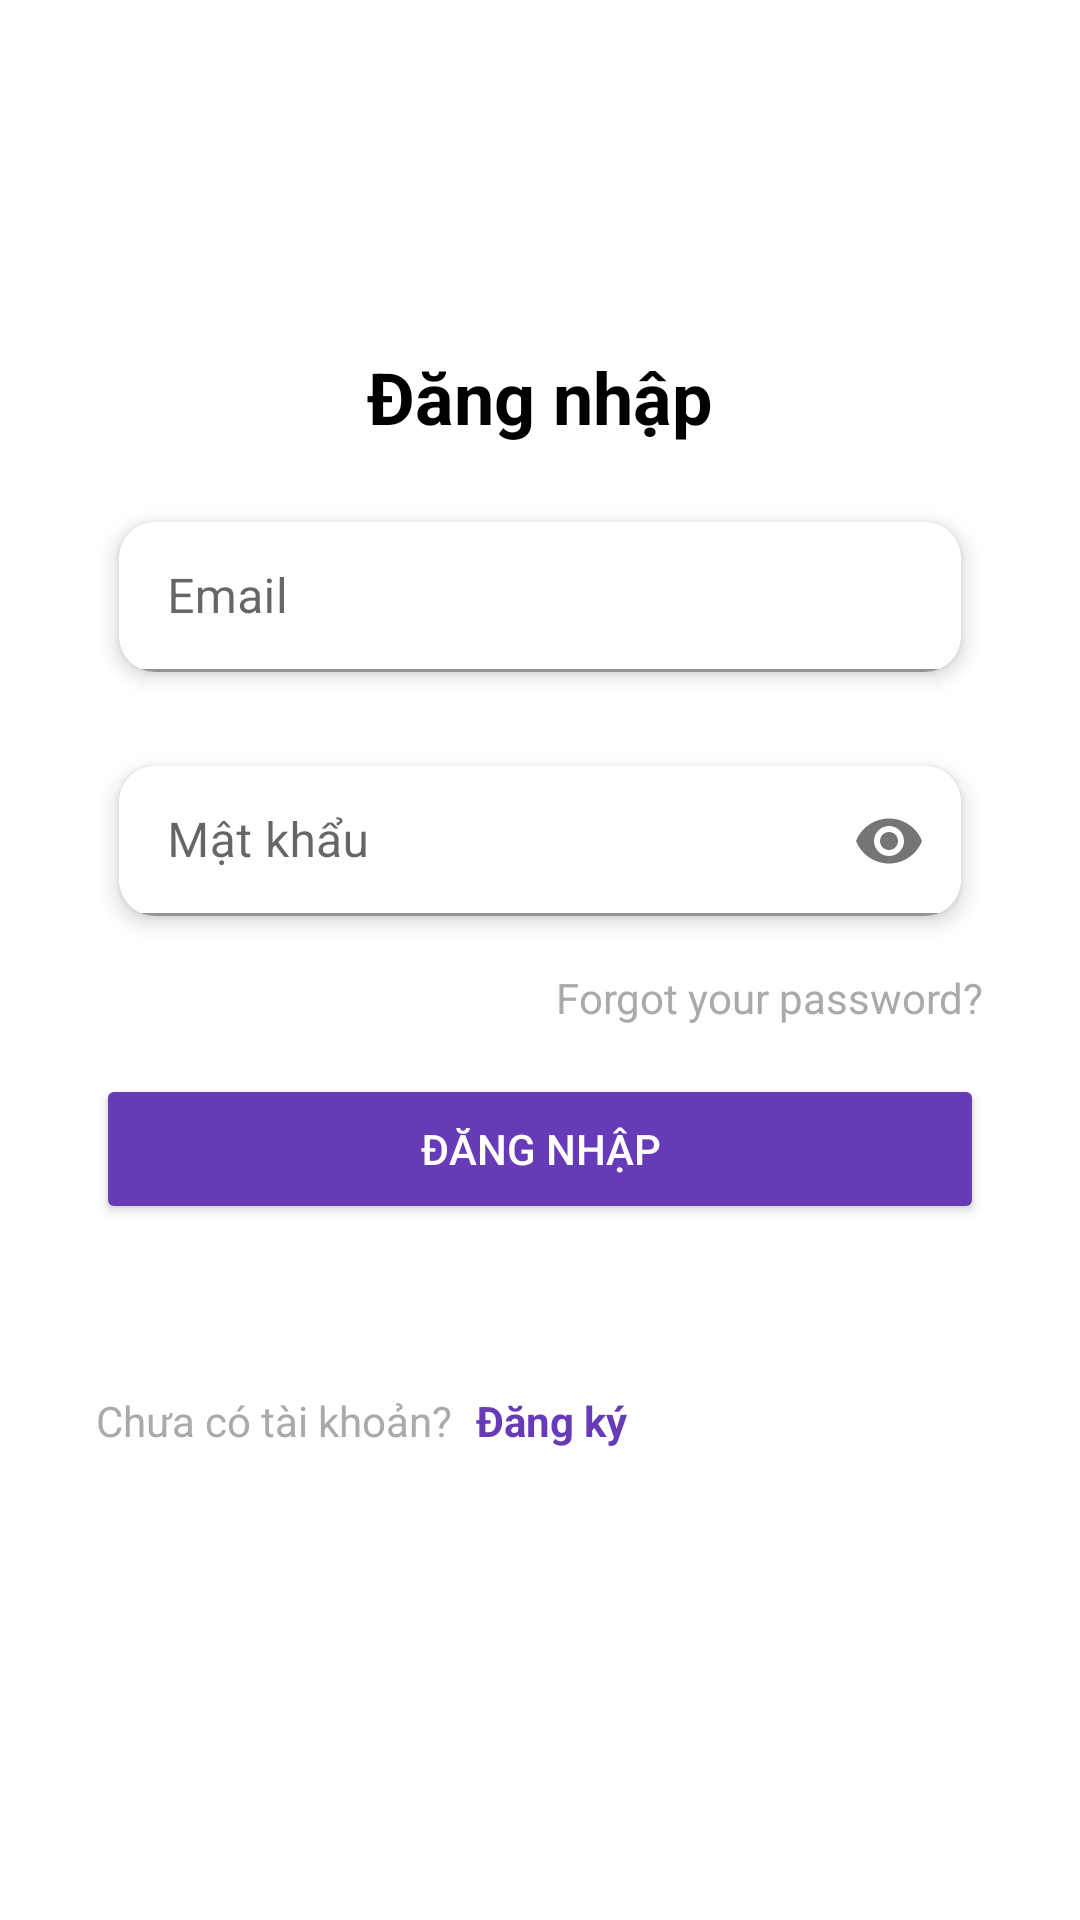

Android layout source for this screen:
<!-- AndroidManifest.xml: application theme Theme.CSDLDKS -->
<!-- res/layout/fragment_sign_in.xml -->
<?xml version="1.0" encoding="utf-8"?>
<androidx.constraintlayout.widget.ConstraintLayout xmlns:android="http://schemas.android.com/apk/res/android"
    xmlns:app="http://schemas.android.com/apk/res-auto"
    xmlns:tools="http://schemas.android.com/tools"
    android:layout_width="match_parent"
    android:layout_height="match_parent"
    android:paddingTop="100dp"
    android:background="@android:color/white"
    tools:context=".SignInFragment">


    <TextView
        android:id="@+id/tvTitle"
        android:layout_width="wrap_content"
        android:layout_height="wrap_content"
        android:layout_marginTop="16dp"
        android:text="Đăng nhập"
        android:textColor="@android:color/black"
        android:textSize="24sp"
        android:textStyle="bold"
        app:layout_constraintEnd_toEndOf="parent"
        app:layout_constraintStart_toStartOf="parent"
        app:layout_constraintTop_toTopOf="parent" />

    <com.google.android.material.card.MaterialCardView
        android:id="@+id/cardViewEmail"
        android:layout_width="0dp"
        android:layout_height="wrap_content"
        android:layout_marginHorizontal="32dp"
        android:layout_marginTop="16dp"
        app:cardCornerRadius="12dp"
        app:cardElevation="4dp"
        app:cardUseCompatPadding="true"
        app:layout_constraintTop_toBottomOf="@id/tvTitle"
        app:layout_constraintStart_toStartOf="parent"
        app:layout_constraintEnd_toEndOf="parent">

        <com.google.android.material.textfield.TextInputLayout
            android:layout_width="match_parent"
            android:layout_height="wrap_content"
            app:boxBackgroundColor="@android:color/white"
            app:boxCornerRadiusTopStart="12dp"
            app:boxCornerRadiusTopEnd="12dp"
            app:boxCornerRadiusBottomStart="12dp"
            app:boxCornerRadiusBottomEnd="12dp">

            <com.google.android.material.textfield.TextInputEditText
                android:id="@+id/edtEmail"
                android:layout_width="match_parent"
                android:layout_height="50dp"
                android:hint="Email"
                android:inputType="textEmailAddress"
                android:paddingStart="16dp"
                android:paddingEnd="16dp" />
        </com.google.android.material.textfield.TextInputLayout>
    </com.google.android.material.card.MaterialCardView>

    <com.google.android.material.card.MaterialCardView
        android:id="@+id/cardViewPassword"
        android:layout_width="0dp"
        android:layout_height="wrap_content"
        android:layout_marginHorizontal="32dp"
        android:layout_marginTop="12dp"
        app:cardCornerRadius="12dp"
        app:cardElevation="4dp"
        app:cardUseCompatPadding="true"
        app:layout_constraintTop_toBottomOf="@id/cardViewEmail"
        app:layout_constraintStart_toStartOf="parent"
        app:layout_constraintEnd_toEndOf="parent">

        <com.google.android.material.textfield.TextInputLayout
            android:layout_width="match_parent"
            android:layout_height="wrap_content"
            app:passwordToggleEnabled="true"
            app:boxBackgroundColor="@android:color/white"
            app:boxCornerRadiusTopStart="12dp"
            app:boxCornerRadiusTopEnd="12dp"
            app:boxCornerRadiusBottomStart="12dp"
            app:boxCornerRadiusBottomEnd="12dp">

            <com.google.android.material.textfield.TextInputEditText
                android:id="@+id/edtPassword"
                android:layout_width="match_parent"
                android:layout_height="50dp"
                android:hint="Mật khẩu"
                android:inputType="textPassword"
                android:paddingStart="16dp"
                android:paddingEnd="16dp" />
        </com.google.android.material.textfield.TextInputLayout>
    </com.google.android.material.card.MaterialCardView>

    <TextView
        android:id="@+id/tvForgotPassword"
        android:layout_width="wrap_content"
        android:layout_height="wrap_content"
        android:text="Forgot your password?"
        android:textSize="14sp"
        android:textColor="@android:color/darker_gray"
        android:layout_marginTop="8dp"
        app:layout_constraintTop_toBottomOf="@id/cardViewPassword"
        app:layout_constraintEnd_toEndOf="@id/cardViewPassword" />

    <Button
        android:id="@+id/btnSignIn"
        android:layout_width="0dp"
        android:layout_height="50dp"
        android:layout_marginTop="16dp"
        android:backgroundTint="#673AB7"
        android:text="Đăng nhập"
        android:textColor="@android:color/white"
        app:layout_constraintEnd_toEndOf="@id/cardViewPassword"
        app:layout_constraintStart_toStartOf="@id/cardViewPassword"
        app:layout_constraintTop_toBottomOf="@id/tvForgotPassword" />

    <LinearLayout
        android:id="@+id/layoutSocialLogin"
        android:layout_width="wrap_content"
        android:layout_height="wrap_content"
        android:layout_marginTop="24dp"
        android:orientation="horizontal"
        app:layout_constraintTop_toBottomOf="@id/btnSignIn"
        app:layout_constraintStart_toStartOf="parent"
        app:layout_constraintEnd_toEndOf="parent">
    </LinearLayout>

    <TextView
        android:id="@+id/tvRegisterPrompt"
        android:layout_width="wrap_content"
        android:layout_height="wrap_content"
        android:layout_marginTop="32dp"
        android:text="Chưa có tài khoản?"
        android:textColor="@android:color/darker_gray"
        android:textSize="14sp"
        app:layout_constraintStart_toStartOf="@id/btnSignIn"
        app:layout_constraintTop_toBottomOf="@id/layoutSocialLogin" />

    <TextView
        android:id="@+id/tvSignUp"
        android:layout_width="wrap_content"
        android:layout_height="wrap_content"
        android:layout_marginStart="8dp"
        android:text="Đăng ký"
        android:textColor="#673AB7"
        android:textSize="14sp"
        android:textStyle="bold"
        app:layout_constraintStart_toEndOf="@id/tvRegisterPrompt"
        app:layout_constraintTop_toTopOf="@id/tvRegisterPrompt" />

</androidx.constraintlayout.widget.ConstraintLayout>
<!-- resources referenced by this layout -->
<resources>
  <style name="Theme.CSDLDKS" parent="Theme.MaterialComponents.DayNight.DarkActionBar">
          
          <item name="colorPrimary">@color/purple_500</item>
          <item name="colorPrimaryVariant">@color/purple_700</item>
          <item name="colorOnPrimary">@color/white</item>
          
          <item name="colorSecondary">@color/teal_200</item>
          <item name="colorSecondaryVariant">@color/teal_700</item>
          <item name="colorOnSecondary">@color/black</item>
          
          <item name="android:statusBarColor">?attr/colorPrimaryVariant</item>
          
      </style>
  <!-- not gathered from this repository: default colours our renderer supplied (Android Studio template values) -->
  <color name="purple_500">#FF6200EE</color>
  <color name="purple_700">#FF3700B3</color>
  <color name="teal_200">#FF03DAC5</color>
  <color name="teal_700">#FF018786</color>
  <color name="black">#FF000000</color>
  <color name="white">#FFFFFFFF</color>
</resources>
